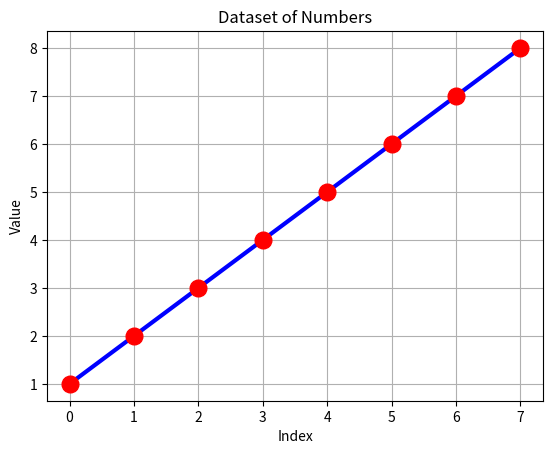

Python code for this plot:
import numpy as np
import matplotlib.pyplot as plt

dataset = np.array([1, 2, 3, 4, 5, 6, 7, 8])

plt.plot(
    dataset,
    marker='o',
    ms=12,
    mfc='red',
    mec='red',
    color='blue',
    linewidth=3
)

plt.title("Dataset of Numbers")
plt.xlabel("Index")
plt.ylabel("Value")
plt.grid(True)

plt.show()
